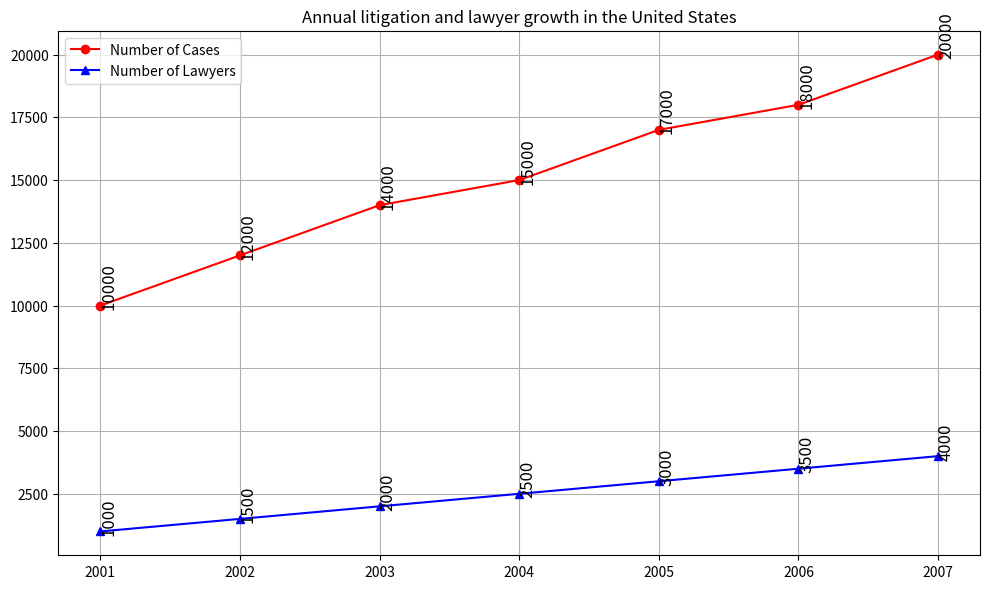

The matplotlib source for this figure: (Note: this script raises an exception after producing the figure.)

import matplotlib.pyplot as plt
import pandas as pd

data = [[2001, 10000, 1000], [2002, 12000, 1500], [2003, 14000, 2000], [2004, 15000, 2500], [2005, 17000, 3000], [2006, 18000, 3500], [2007, 20000, 4000]]

df = pd.DataFrame(data,columns=['Year','Number of Cases','Number of Lawyers'])

fig = plt.figure(figsize=(10,6))
ax = fig.add_subplot(1,1,1)

ax.plot(df['Year'], df['Number of Cases'], label='Number of Cases', marker="o", color='red')
ax.plot(df['Year'], df['Number of Lawyers'], label='Number of Lawyers', marker="^", color='blue')

for i, txt in enumerate(df['Number of Cases']):
    ax.annotate(txt, (df['Year'][i], df['Number of Cases'][i]), rotation=90, fontsize=12)
for i, txt in enumerate(df['Number of Lawyers']):
    ax.annotate(txt, (df['Year'][i], df['Number of Lawyers'][i]), rotation=90, fontsize=12)

ax.legend(loc='best')
ax.set_title('Annual litigation and lawyer growth in the United States')
ax.set_xticks(df['Year'])
ax.grid(True)
plt.tight_layout()

fig.savefig('line chart/png/523.png')
plt.clf()
